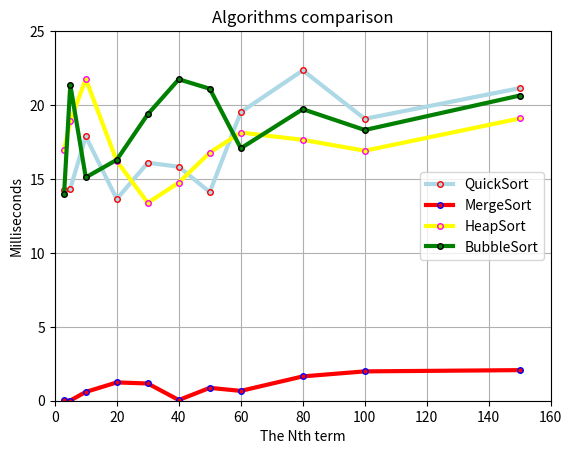

Write Python code to recreate this figure.
import matplotlib.pyplot as plt

plt.figure()
plt.grid(True)
plt.plot(  [3, 5, 10, 20,	30,	40,	50,	60,	80,	100, 150],
           [14.245,	14.348,	17.875,	13.643,	16.097,	15.827,	14.1078, 19.516, 22.347, 19.0675, 21.143],
           color='lightblue', linewidth=3, marker='.', markersize = 8, label="QuickSort" , markeredgecolor = 'red')
plt.plot(  [3, 5, 10, 20,	30,	40,	50,	60,	80,	100, 150],
           [0.0152,	0.0132,	0.593,	1.238,	1.166,	0.047,	0.8703,	0.665,	1.645,	1.985,	2.0692],
           color='red', linewidth=3, marker='.', markersize = 8, label="MergeSort", markeredgecolor = 'blue' )

plt.plot(  [3, 5, 10, 20,	30,	40,	50,	60,	80,	100, 150],
           [16.956, 18.905, 21.765, 16.208, 13.386, 14.754, 16.7825, 18.1395, 17.645, 16.911, 19.092],
           color='yellow', linewidth=3, marker='.', markersize = 8, label="HeapSort", markeredgecolor = 'magenta' )

plt.plot(  [3, 5, 10, 20,	30,	40,	50,	60,	80,	100, 150],
           [13.976,	21.375,	15.105,	16.294,	19.376,	21.740,	21.1025,	17.075,	19.721,	18.312,	20.6422],
           color='green', linewidth=3, marker='.', markersize = 8, label="BubbleSort", markeredgecolor = 'black' )


plt.axis([ 0, 160,0,25])
plt.xlabel('The Nth term')
plt.ylabel('Milliseconds')
plt.title('Algorithms comparison')
plt.legend()

plt.show()

